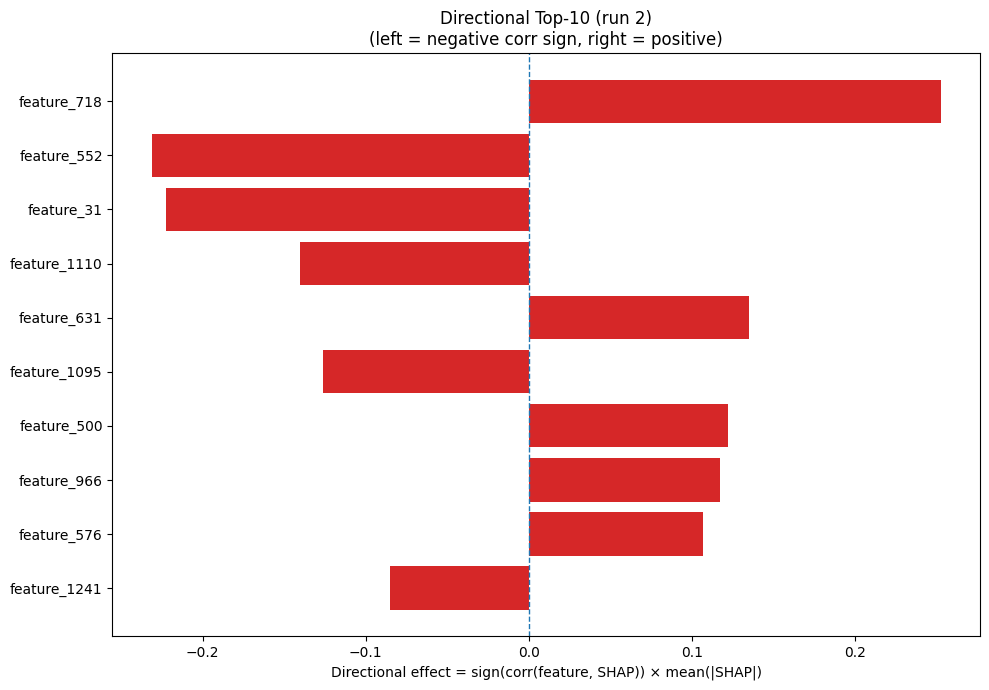

The table this chart was drawn from, first rows:
Index, Feature, CorrSign, MeanAbsSHAP, DirectionalEffect
718, feature_718, 1.0, 0.2521, 0.2521
552, feature_552, -1.0, 0.231, -0.231
31, feature_31, -1.0, 0.2225, -0.2225
1110, feature_1110, -1.0, 0.1404, -0.1404
631, feature_631, 1.0, 0.135, 0.135
1095, feature_1095, -1.0, 0.1263, -0.1263
500, feature_500, 1.0, 0.1221, 0.1221
966, feature_966, 1.0, 0.1167, 0.1167
576, feature_576, 1.0, 0.1067, 0.1067
1241, feature_1241, -1.0, 0.0852, -0.0852
558, feature_558, 1.0, 0.08335, 0.08335
97, feature_97, -1.0, 0.07369, -0.07369
919, feature_919, 1.0, 0.06892, 0.06892
1256, feature_1256, -1.0, 0.06527, -0.06527
18, feature_18, -1.0, 0.0619, -0.0619
675, feature_675, -1.0, 0.0616, -0.0616
740, feature_740, 1.0, 0.05931, 0.05931
474, feature_474, 1.0, 0.0573, 0.0573
879, feature_879, 1.0, 0.05708, 0.05708
660, feature_660, -1.0, 0.0561, -0.0561
484, feature_484, 1.0, 0.05581, 0.05581
691, feature_691, -1.0, 0.05237, -0.05237
61, feature_61, 1.0, 0.05084, 0.05084
255, feature_255, -1.0, 0.04901, -0.04901
512, feature_512, -1.0, 0.04841, -0.04841
353, feature_353, -1.0, 0.04528, -0.04528
876, feature_876, 1.0, 0.0394, 0.0394
756, feature_756, 1.0, 0.03753, 0.03753
442, feature_442, -1.0, 0.03742, -0.03742
192, feature_192, -1.0, 0.03508, -0.03508
963, feature_963, -1.0, 0.03202, -0.03202
833, feature_833, 1.0, 0.03108, 0.03108
505, feature_505, 1.0, 0.03071, 0.03071
15, feature_15, -1.0, 0.03036, -0.03036
700, feature_700, 1.0, 0.03032, 0.03032
44, feature_44, -1.0, 0.0303, -0.0303
900, feature_900, 1.0, 0.03028, 0.03028
345, feature_345, -1.0, 0.03018, -0.03018
523, feature_523, -1.0, 0.02975, -0.02975
38, feature_38, 1.0, 0.02931, 0.02931
1148, feature_1148, 1.0, 0.02868, 0.02868
645, feature_645, 1.0, 0.02858, 0.02858
582, feature_582, 1.0, 0.02825, 0.02825
441, feature_441, 1.0, 0.02797, 0.02797
906, feature_906, 1.0, 0.02708, 0.02708
90, feature_90, 1.0, 0.02695, 0.02695
70, feature_70, 1.0, 0.02648, 0.02648
16, feature_16, 1.0, 0.02639, 0.02639
82, feature_82, -1.0, 0.02599, -0.02599
52, feature_52, -1.0, 0.02565, -0.02565
494, feature_494, 1.0, 0.02511, 0.02511
760, feature_760, -1.0, 0.02431, -0.02431
14, feature_14, -1.0, 0.02423, -0.02423
786, feature_786, -1.0, 0.02413, -0.02413
960, feature_960, -1.0, 0.02407, -0.02407
1167, feature_1167, 1.0, 0.02281, 0.02281
379, feature_379, 1.0, 0.02263, 0.02263
613, feature_613, 1.0, 0.02215, 0.02215
1265, feature_1265, 1.0, 0.02177, 0.02177
63, feature_63, 1.0, 0.02089, 0.02089
... 1,220 more rows
